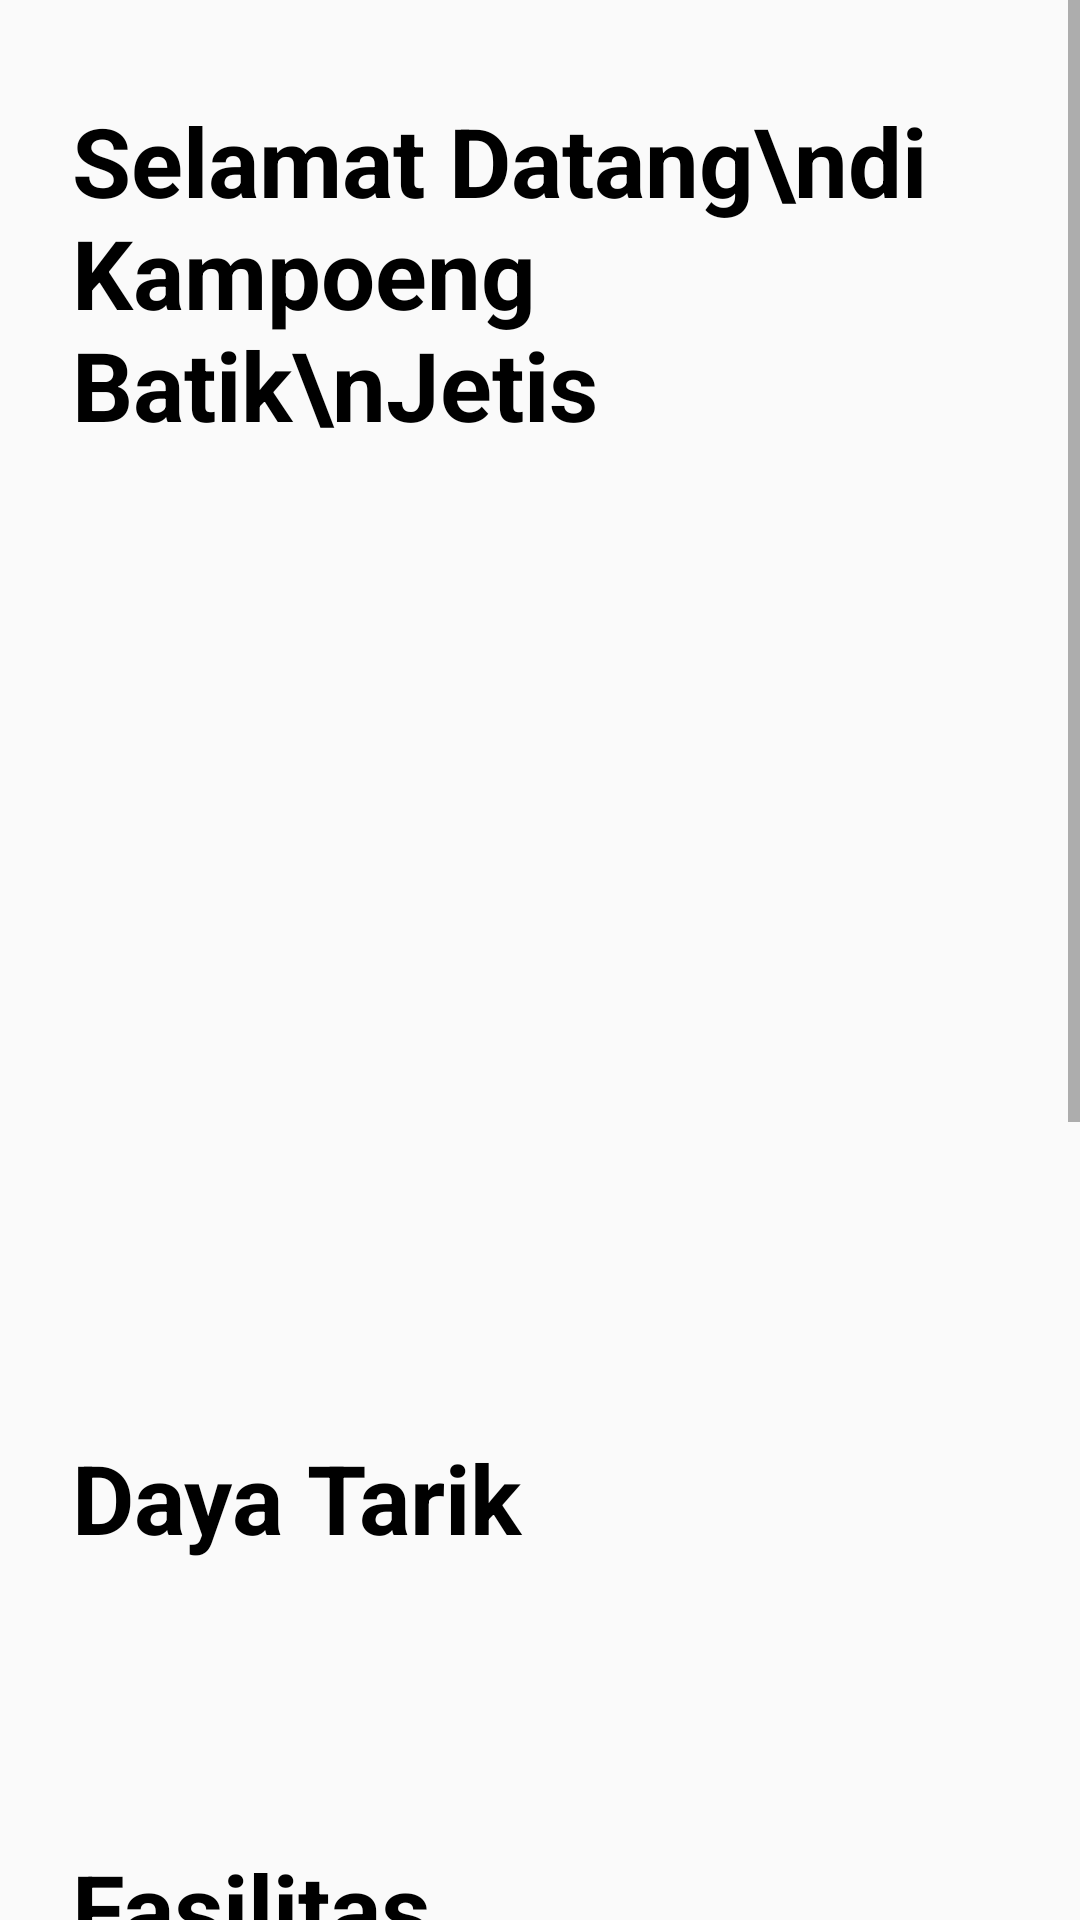

Layout XML and referenced resources for this Android screen:
<!-- AndroidManifest.xml: application theme AppTheme -->
<!-- res/layout/fragment_home.xml -->
<?xml version="1.0" encoding="utf-8"?>
<FrameLayout xmlns:android="http://schemas.android.com/apk/res/android"
    xmlns:app="http://schemas.android.com/apk/res-auto"
    xmlns:tools="http://schemas.android.com/tools"
    android:layout_width="match_parent"
    android:layout_height="match_parent"
    tools:context=".HomeFragment">

    <ScrollView
        android:layout_width="match_parent"
        android:layout_height="match_parent">

        <androidx.constraintlayout.widget.ConstraintLayout
            android:layout_width="match_parent"
            android:layout_height="match_parent"
            android:paddingBottom="24dp">

            <TextView
                android:id="@+id/text_title_selamat"
                android:layout_width="match_parent"
                android:layout_height="wrap_content"
                android:layout_marginTop="32dp"
                android:paddingLeft="24dp"
                android:paddingRight="24dp"
                android:text="Selamat Datang\ndi Kampoeng Batik\nJetis"
                android:textColor="@color/black"
                android:textSize="32sp"
                android:textStyle="bold"
                app:layout_constraintTop_toTopOf="parent"/>

            <View
                app:layout_constraintLeft_toLeftOf="parent"
                android:id="@+id/rounded_divider_selamat"
                android:layout_width="72dp"
                android:layout_height="8dp"
                android:layout_marginLeft="24dp"
                android:layout_marginTop="8dp"
                android:background="@drawable/rounded_divider"
                app:layout_constraintTop_toBottomOf="@id/text_title_selamat"/>

            <ImageView
                android:id="@+id/image_title"
                android:layout_width="match_parent"
                android:layout_height="256dp"
                android:layout_marginTop="24dp"
                android:paddingLeft="24dp"
                android:paddingRight="24dp"
                app:layout_constraintTop_toBottomOf="@id/rounded_divider_selamat" />

            <TextView
                android:id="@+id/text_title_daya_tarik"
                android:layout_width="match_parent"
                android:layout_height="wrap_content"
                android:layout_marginTop="32dp"
                android:paddingLeft="24dp"
                android:paddingRight="24dp"
                android:text="Daya Tarik"
                android:textColor="@color/black"
                android:textSize="32sp"
                android:textStyle="bold"
                app:layout_constraintTop_toBottomOf="@id/image_title" />

            <View
                app:layout_constraintLeft_toLeftOf="parent"
                android:id="@+id/rounded_divider_daya_tarik"
                android:layout_width="128dp"
                android:layout_height="8dp"
                android:layout_marginLeft="24dp"
                android:layout_marginTop="8dp"
                android:background="@drawable/rounded_divider"
                app:layout_constraintTop_toBottomOf="@id/text_title_daya_tarik"/>

            <TextView
                android:id="@+id/text_description_daya_tarik"
                android:layout_width="match_parent"
                android:layout_height="wrap_content"
                android:layout_marginTop="24dp"
                android:lineSpacingExtra="12sp"
                android:paddingLeft="24dp"
                android:paddingRight="24dp"
                android:textSize="16sp"
                app:layout_constraintTop_toBottomOf="@id/rounded_divider_daya_tarik" />

            <TextView
                android:id="@+id/text_title_fasilitas"
                android:layout_width="match_parent"
                android:layout_height="wrap_content"
                android:layout_marginTop="32dp"
                android:paddingLeft="24dp"
                android:paddingRight="24dp"
                android:text="Fasilitas"
                android:textColor="@color/black"
                android:textSize="32sp"
                android:textStyle="bold"
                app:layout_constraintTop_toBottomOf="@id/text_description_daya_tarik" />

            <androidx.recyclerview.widget.RecyclerView
                android:id="@+id/recycler_fasilitas"
                android:layout_width="match_parent"
                android:layout_height="wrap_content"
                android:layout_marginTop="16dp"
                android:paddingLeft="16dp"
                app:layout_constraintEnd_toEndOf="parent"
                app:layout_constraintStart_toStartOf="parent"
                app:layout_constraintTop_toBottomOf="@id/text_title_fasilitas"></androidx.recyclerview.widget.RecyclerView>

            <TextView
                android:id="@+id/text_title_peta"
                android:layout_width="match_parent"
                android:layout_height="wrap_content"
                android:layout_marginTop="32dp"
                android:paddingLeft="24dp"
                android:paddingRight="24dp"
                android:text="Peta Lokasi"
                android:textColor="@color/black"
                android:textSize="32sp"
                android:textStyle="bold"
                app:layout_constraintTop_toBottomOf="@id/recycler_fasilitas" />

            <FrameLayout
                android:id="@+id/maps_frame"
                android:layout_width="match_parent"
                android:layout_height="224dp"
                android:layout_marginTop="16dp"
                android:paddingLeft="24dp"
                android:paddingRight="24dp"
                app:layout_constraintTop_toBottomOf="@id/text_title_peta"></FrameLayout>

            <LinearLayout
                android:layout_width="match_parent"
                android:layout_height="wrap_content"
                android:layout_marginTop="32dp"
                android:orientation="vertical"
                android:paddingLeft="24dp"
                android:paddingRight="24dp"
                app:layout_constraintTop_toBottomOf="@id/maps_frame">

                <TextView
                    android:id="@+id/text_title_map"
                    android:layout_width="match_parent"
                    android:layout_height="wrap_content"
                    android:textColor="@color/black"
                    android:textSize="16dp"
                    android:textStyle="bold" />

                <TextView
                    android:id="@+id/text_description_map"
                    android:layout_width="match_parent"
                    android:layout_height="wrap_content"
                    android:layout_marginTop="8dp"
                    android:textSize="16dp" />

            </LinearLayout>

        </androidx.constraintlayout.widget.ConstraintLayout>

    </ScrollView>


</FrameLayout>
<!-- resources referenced by this layout -->
<resources>
  <color name="black">#000000</color>
  <style name="AppTheme" parent="Theme.AppCompat.Light.DarkActionBar">
          
          <item name="colorPrimary">@color/colorPrimary</item>
          <item name="colorPrimaryDark">@color/red</item>
          <item name="colorAccent">@color/colorAccent</item>
      </style>
  <color name="colorPrimary">#008577</color>
  <color name="red">#8C4410</color>
  <color name="colorAccent">#D81B60</color>
</resources>
